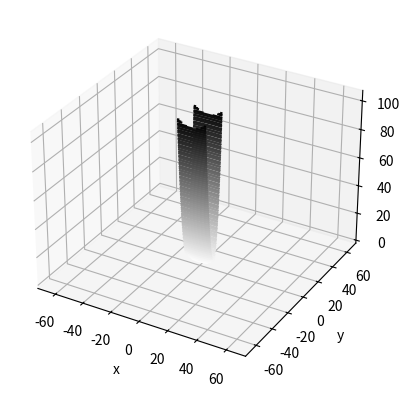

The script that saved this image:
import matplotlib.pyplot as plt
import mpl_toolkits.mplot3d #3D 그래프를 그리기 위해서 반드시 import
import numpy as np

def fn(x,y):
    """ f(x,y) = (1/20) * x^2 + y^2 """
    return x**2/20 + y**2
    # return x**2 + y**2


# x가 커지는 비율보다 y가 커지는 비율이 훨씬 높다
# x와 y에 대한 편미분이 2개가 존재한다 # x에 대한 미분 그리고 y에 대한 미분
# af/ax = 1/10x, af/ay = 2y

def fn_derivative(x, y):
    return x/10, 2 * y # x에 대한 기울기, y에 대한 기울기를 리턴해주는 함수
    # """ 편미분 df/dx, df/dy 튜플을 리턴 """
    # return 2 *x, 2 * y # x에 대한 기울기, y에 대한 기울기를 리턴해주는 함수

if __name__ == '__main__':
    # x좌표들 만들기
    x = np.linspace(-10, 10, 1000) #x좌표 # 잘게 나누면 나눌수록 그래프가 예쁘게 나옴
    y = np.linspace(-10, 10, 1000) #y좌표
    # 3차원 그래프를 그리기 위해서 x좌표와 y좌표의 쌍으로 이루어진 데이터
    X, Y = np.meshgrid(x,y)
    Z = fn(X, Y)

    fig = plt.figure()
    ax = plt.axes(projection = '3d')
    # projectiion 파라미터를 사용하려면 mpl_toolkits.mplot3d 패키지가 필요
    ax.contour3D(X,Y,Z,
                 100, # 숫자를 적게주면 그래프가 듬성듬성 나타나고, 숫자를 늘려줄 수록 좀 더 세밀하게 그려준다
                 cmap = 'binary') # cmap stands for color map, binary gives black and white graph
    plt.xlabel('x')
    plt.ylabel('y')
    plt.show() # 3차원 그래프!! 오오오 신기방기
               # 그래프를 그릴 축들

    # 등고선 (contour) 그래프
    plt.contour(X, Y, Z, 50, cmap = 'binary')
    plt.xlabel('x')
    plt.ylabel('y')
    plt.axis('equal') # 가운데가 희미하게 보임 -> 가까울수록 진하다, 멀수록 연하다 -> 촘촘할 수록 경사가 급하다 (위아래로는 급하고, 양옆으로는 완만한 경사를 보인다)
    plt.show()
    # 3차원을 2차원으로 축소시켜놓고 기울기를 파악하면서 n차원의 그래프를 볼 때 감을 잡는 정도로 사용하겠다 ^0^!

